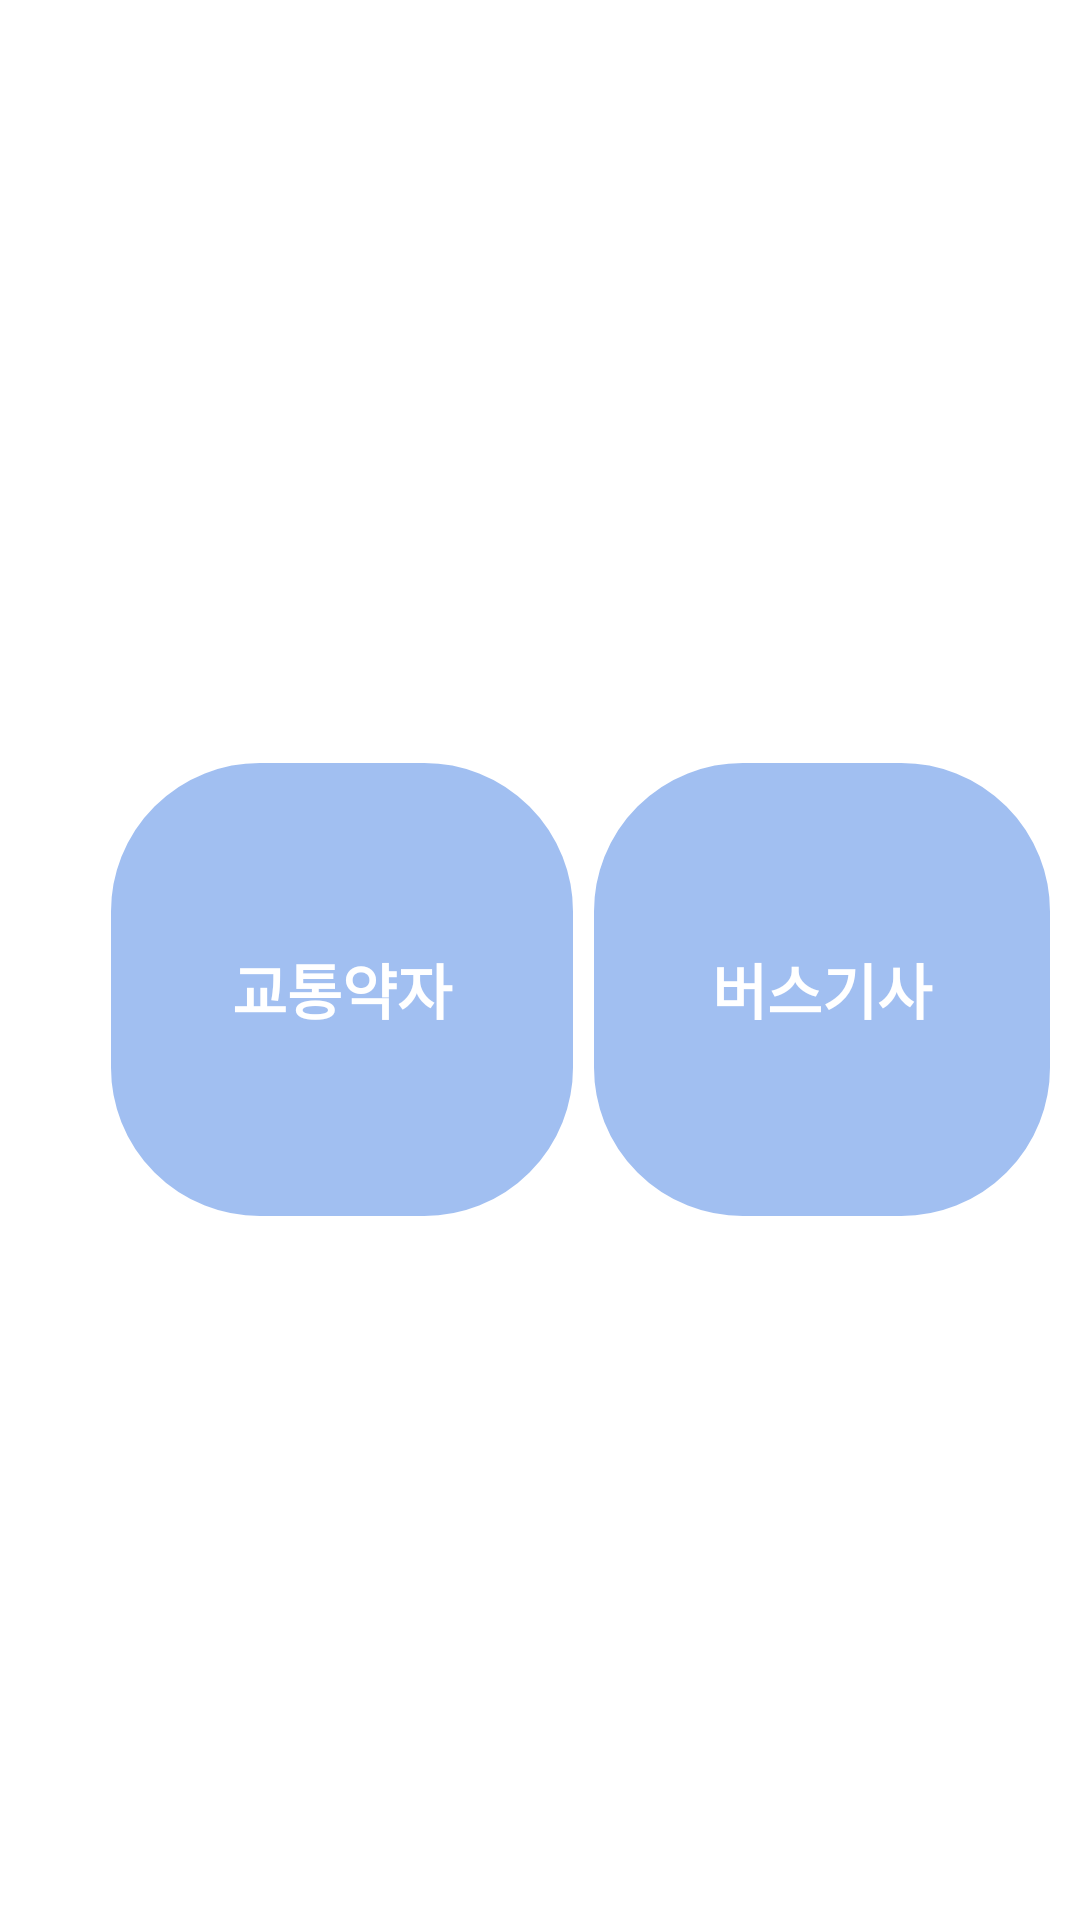

Layout XML and referenced resources for this Android screen:
<!-- AndroidManifest.xml: application theme Theme.Demoproject -->
<!-- res/layout/activity_first.xml -->
<?xml version="1.0" encoding="utf-8"?>
<androidx.constraintlayout.widget.ConstraintLayout xmlns:android="http://schemas.android.com/apk/res/android"
    xmlns:androud="http://schemas.android.com/apk/res-auto"
    xmlns:tools="http://schemas.android.com/tools"
    android:layout_width="match_parent"
    android:layout_height="match_parent"
    android:background="@drawable/background"
    tools:context=".FirstActivity">


    <TextView
        android:id="@+id/textView8"
        android:layout_width="359dp"
        android:layout_height="wrap_content"
        android:layout_marginTop="60dp"
        android:text="안녕하세요 : ) \n저상버스알리미 입니다 "
        android:textColor="#FFFFFF"
        android:textSize="30sp"
        android:textStyle="bold"
        androud:layout_constraintBottom_toTopOf="@+id/textView9"
        androud:layout_constraintEnd_toEndOf="parent"
        androud:layout_constraintStart_toStartOf="parent"
        androud:layout_constraintTop_toTopOf="parent" />

    <TextView
        android:id="@+id/textView9"
        android:layout_width="359dp"
        android:layout_height="128dp"
        android:layout_marginTop="128dp"
        android:text="_______________"
        android:textColor="#FFFFFF"
        android:textSize="30sp"
        android:textStyle="bold"
        androud:layout_constraintEnd_toEndOf="parent"
        androud:layout_constraintStart_toStartOf="parent"
        androud:layout_constraintTop_toTopOf="parent"
      />

    <Button
        android:layout_width="154dp"
        android:layout_height="153dp"
        android:layout_marginTop="116dp"
        android:background="@drawable/button"
        android:contentDescription="@string/common_signin_button_text_long"
        android:text="버스기사"
        android:textColor="#FFFFFF"
        android:textSize="20sp"
        android:textStyle="bold"
        android:id="@+id/btn_go_login_rider"
        androud:layout_constraintBottom_toBottomOf="parent"
        androud:layout_constraintEnd_toEndOf="parent"
        androud:layout_constraintHorizontal_bias="0.361"
        androud:layout_constraintStart_toEndOf="@+id/btn_go_login_user"
        androud:layout_constraintTop_toBottomOf="@+id/textView8"
        androud:layout_constraintVertical_bias="0.0" />

    <Button
        android:id="@+id/btn_go_login_user"
        android:layout_width="156dp"
        android:layout_height="153dp"
        android:layout_marginStart="36dp"
        android:layout_marginTop="116dp"
        android:background="@drawable/button"
        android:contentDescription="@string/common_signin_button_text_long"
        android:text="교통약자"
        android:textColor="#FFFFFF"
        android:textSize="20sp"
        android:textStyle="bold"
        androud:layout_constraintBottom_toBottomOf="parent"
        androud:layout_constraintStart_toStartOf="parent"
        androud:layout_constraintTop_toBottomOf="@+id/textView8"
        androud:layout_constraintVertical_bias="0.0" />


</androidx.constraintlayout.widget.ConstraintLayout>
<!-- resources referenced by this layout -->
<resources>
  <!-- drawable button (drawable) -->
  <?xml version="1.0" encoding="utf-8"?>
  <shape xmlns:android="http://schemas.android.com/apk/res/android">
  
      <solid
          android:color="#BC80A8ED"/>
      <stroke android:width="1dp" android:color="#FFFFFF"/>
      <corners
          android:radius="50dp"/>
  
  </shape>
  <style name="Theme.Demoproject" parent="Theme.MaterialComponents.Light.NoActionBar">
          
          <item name="colorPrimary">#68FFFFFF</item>
          <item name="colorPrimaryVariant">@color/black</item>
          <item name="colorOnPrimary">@color/white</item>
          
          <item name="colorSecondary">@color/teal_200</item>
          <item name="colorSecondaryVariant">@color/teal_700</item>
          <item name="colorOnSecondary">@color/black</item>
          
          <item name="android:statusBarColor" tools:targetApi="l">?attr/colorPrimaryVariant</item>
          
      </style>
  <!-- not gathered from this repository: default colours our renderer supplied (Android Studio template values) -->
  <color name="teal_200">#FF03DAC5</color>
  <color name="teal_700">#FF018786</color>
  <color name="black">#FF000000</color>
  <color name="white">#FFFFFFFF</color>
</resources>
